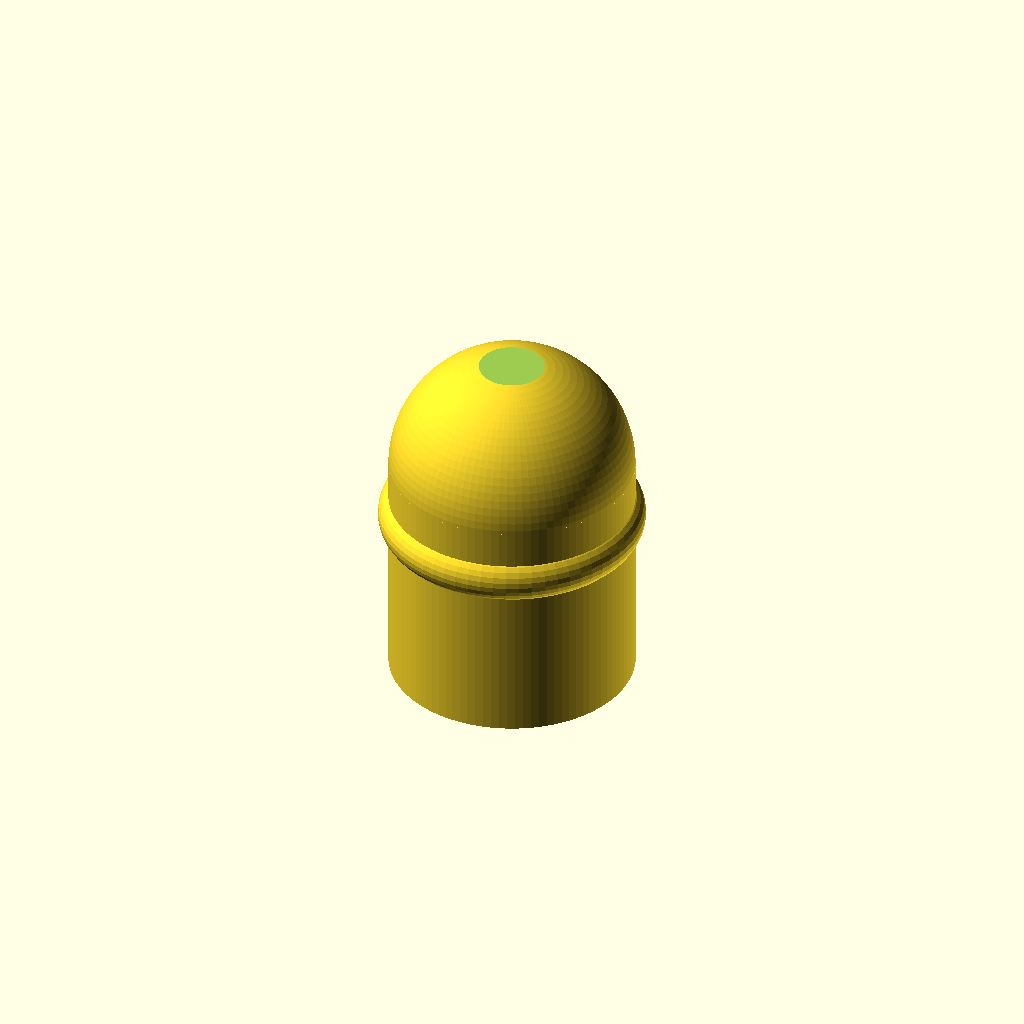
Cell 1 — every parameter at its default value.
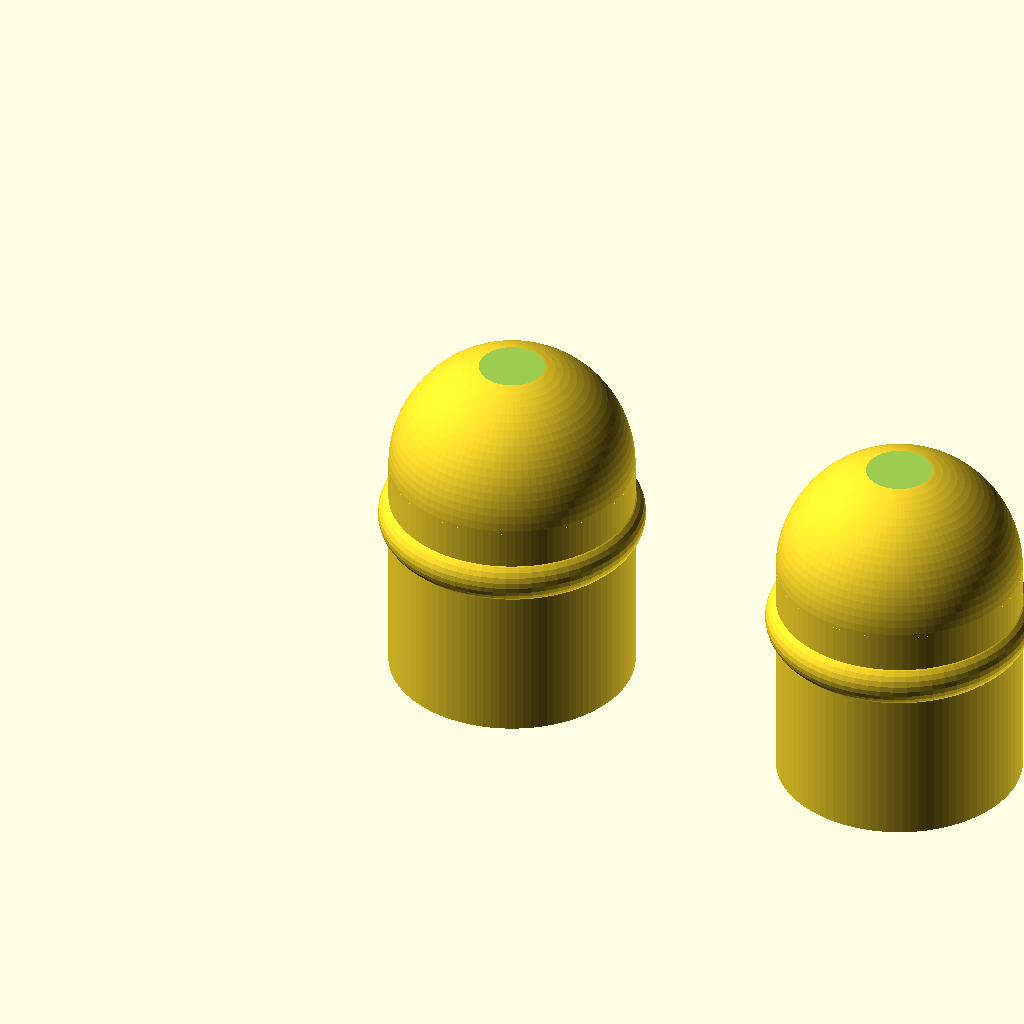
Cell 2: mode = "row" (everything else at default).
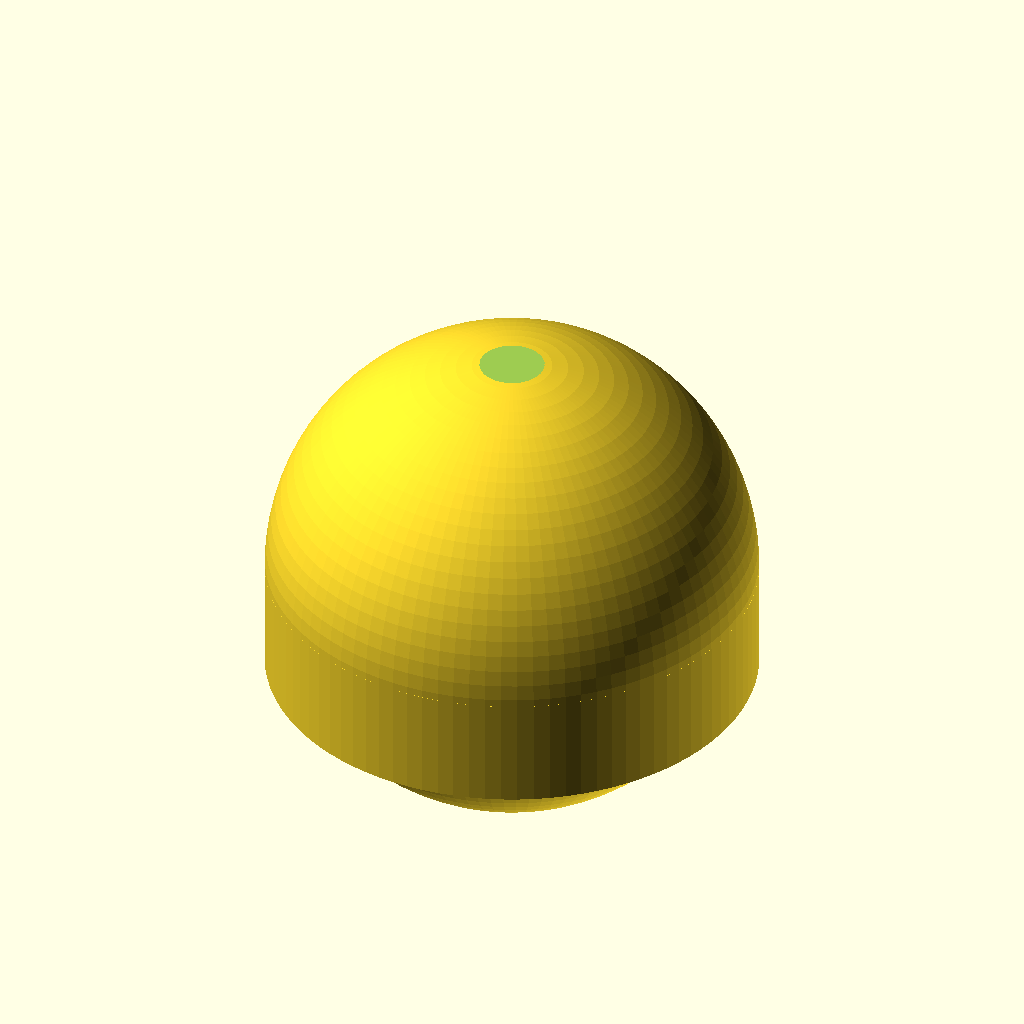
Cell 3: the same model with peg_d = 11.
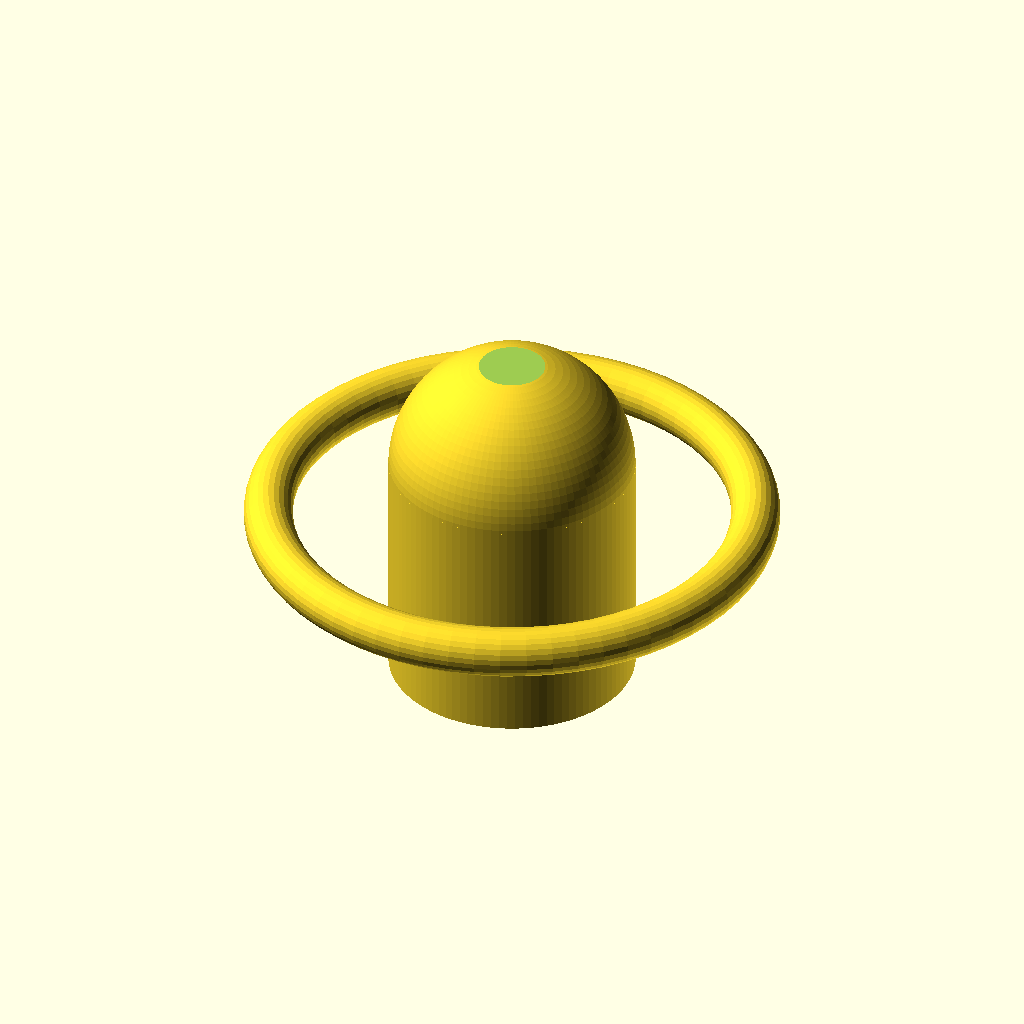
Cell 4: rib_d = 11.94 (everything else at default).
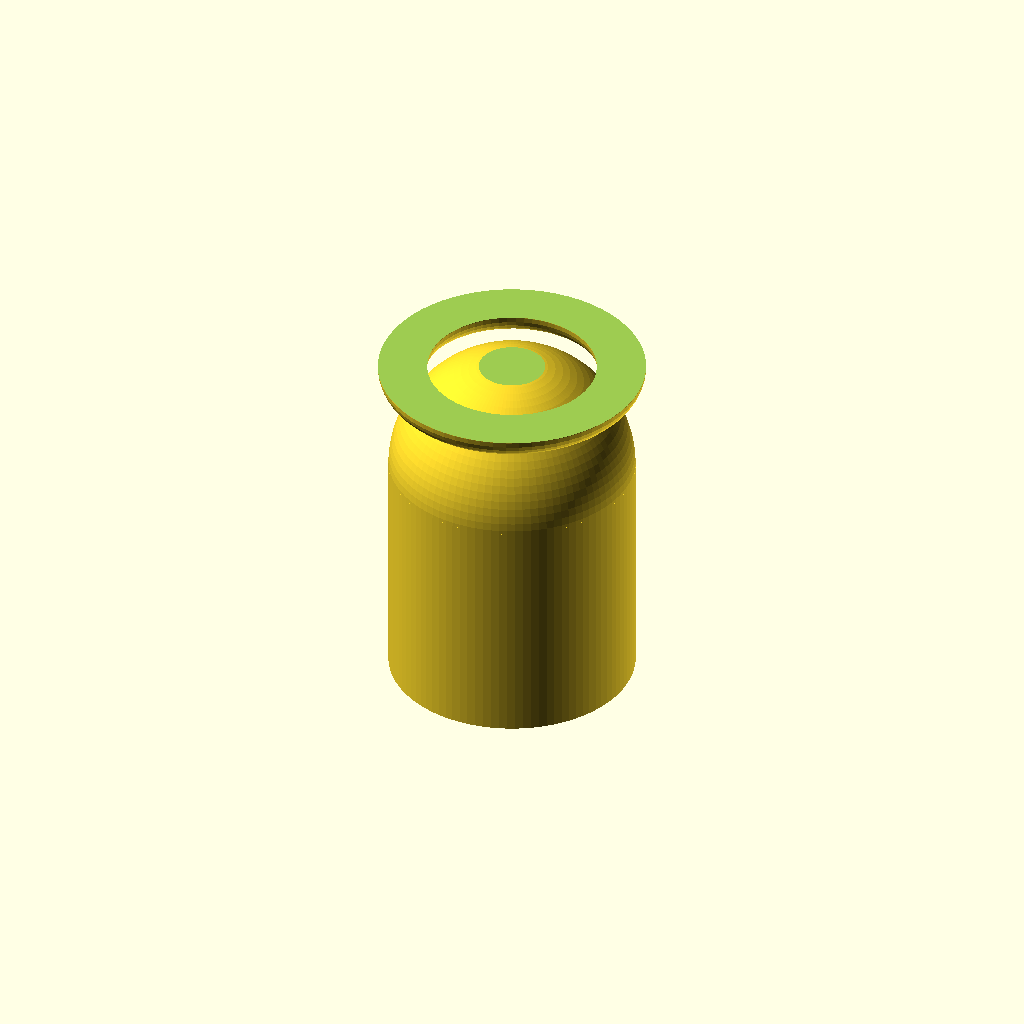
Cell 5: the same model with rib_pos = 7.9.
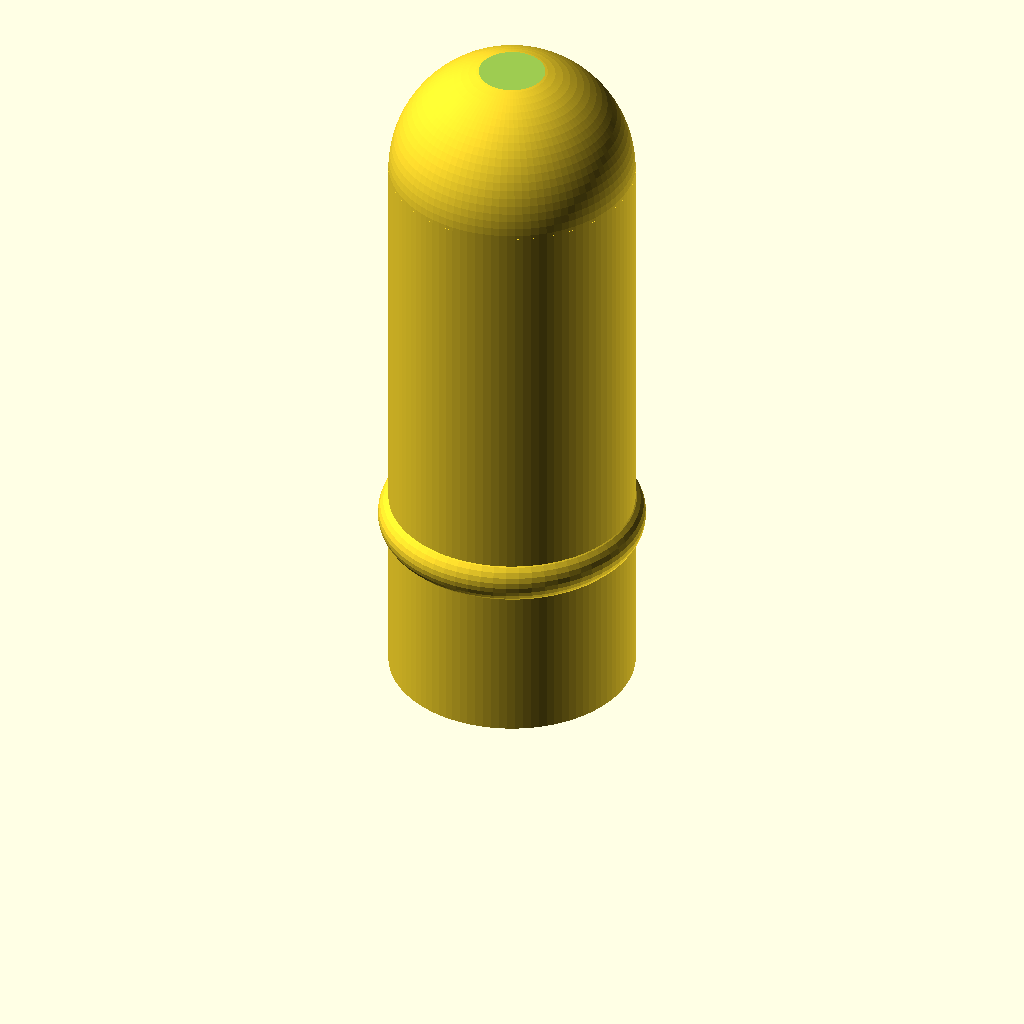
Cell 6: the same model with peg_len = 16.02.
All cells are drawn from one camera (rotation 55°, 0°, 25°, orthographic, colour scheme Cornfield), so only the parameter changes between them.
OpenSCAD source file 03-peg2-straight/peg2-straight.scad:
// =============================================================================
//  插销 2 号 · 直插销  (Straight Peg, Ø6 hole / 16 mm pitch pegboard)
//  几何实测自「手电钻16mm.3mf」参考件：销身 Ø5.50 等径 + 卡环 Ø5.97 @ 3.95
//  + 球头收尾，轴长 8.01。剖面数据见 pegs/profile.json（0.05 mm 步长）
//  打印: 轴竖立(与本文件坐标一致)，球头朝上，免支撑
// =============================================================================

/* [挂销尺寸 —— 参考件实测值] */
peg_d      = 5.50;   // 销身直径 (实测等径 Ø5.50)
rib_d      = 5.97;   // 卡环峰直径 (实测 Ø5.97 ≈ 孔径, 零过盈)
rib_pos    = 3.95;   // 卡环峰到板面距离 (实测)
peg_len    = 8.01;   // 轴总长 (含球头, 实测)
ball_trim  = 1.49;   // 球头末端直径 (实测收口, 不封死成尖)

/* [孔板] */
hole_d     = 6.00;   // 目标孔径 (仅打印在文件里作对照标注)
// FDM 提示: 打出来孔常偏小 0.1~0.2。首件建议先把 rib_d 加到 6.20 试装;
//           太松往回收 0.1, 太紧往外放 0.1, 可用区间 6.0 ~ 6.4。

/* [排布] */
mode       = "single";  // [single: 单件, row: 一排多件]
count      = 5;         // row 模式的件数
gap        = 4.0;       // row 模式的件间距 (mm, 便于刀切分离)

/* [精度] */
$fn        = 96;

// ---------------------------------------------------------------- 单销
module peg() {
    R  = peg_d / 2;
    Rr = rib_d / 2;
    h_body = peg_len - R;                                   // 圆柱段 (球心落在轴端)
    // 球头在 ball_trim 直径处的截平面高度 → 端面留一个小平顶
    cut_z  = h_body + sqrt(max(R * R - pow(ball_trim / 2, 2), 0.0001));

    difference() {
        union() {
            cylinder(h = h_body, r = R);
            // 球头: 与销身相切
            translate([0, 0, h_body]) sphere(r = R);
            // 卡环: 环形凸筋, 截面圆 Ø1.10, 外缘正好到 rib_d/2
            translate([0, 0, rib_pos])
                rotate_extrude($fn = 64)
                    translate([Rr - 0.55, 0]) circle(r = 0.55, $fn = 28);
        }
        // 端面削平到 ball_trim
        translate([0, 0, cut_z]) cylinder(h = 6, r = Rr + 2, $fn = 64);
    }
}

// ---------------------------------------------------------------- 输出
if (mode == "row") {
    for (i = [0 : count - 1])
        translate([i * (peg_d + gap), 0, 0]) peg();
} else {
    peg();
}

// ---------------------------------------------------------------- 自检
echo(str("销身 Ø", peg_d, " · 卡环 Ø", rib_d, " @ ", rib_pos,
         " · 轴长 ", peg_len, " · 卡环高出销身 ",
         (rib_d - peg_d) / 2, " mm (单边)"));
echo(str("孔板孔径 ", hole_d, " → 过盈量 ", rib_d - hole_d, " mm (负值=松)"));
Customizer parameters (derived from the source; name, type, default, range or options):
peg_d: number, default 5.5
rib_d: number, default 5.97
rib_pos: number, default 3.95
peg_len: number, default 8.01
ball_trim: number, default 1.49
hole_d: number, default 6
mode: string, default "single", options "single", "row"
count: number, default 5
gap: number, default 4
